Labelled photos from "nn_images", an image-classification folder in iceberg-project/Seals. The possible labels are: crabeater, emperor, pack ice, pack-ice, weddell.

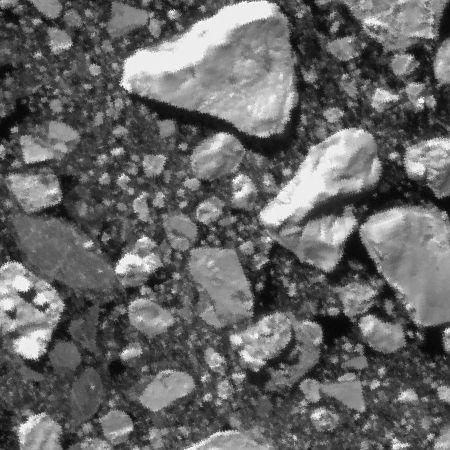
Label: pack-ice

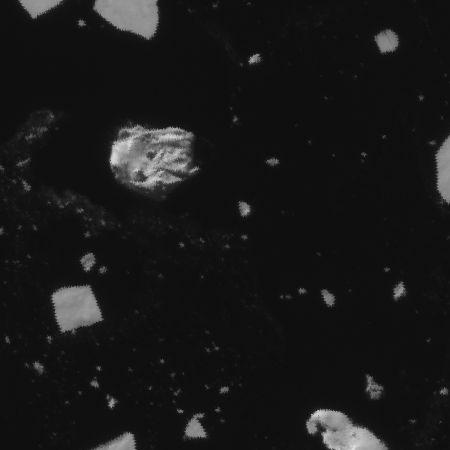
Label: pack ice

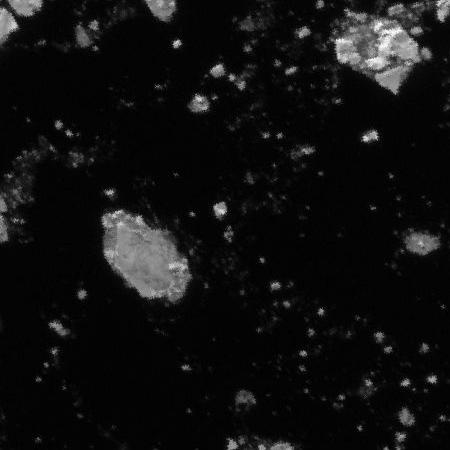
Label: pack-ice

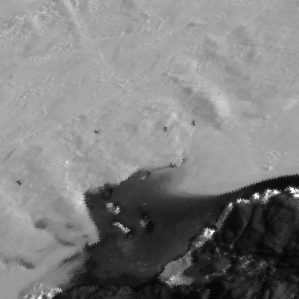
Label: weddell

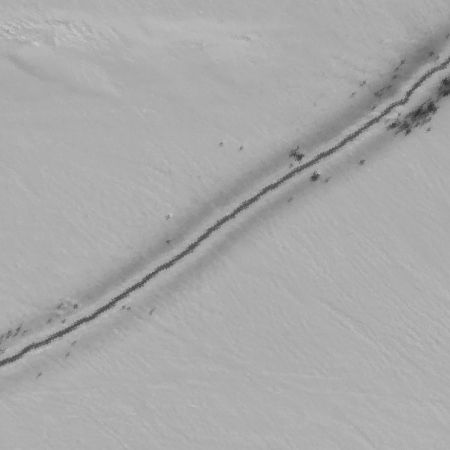
Label: emperor

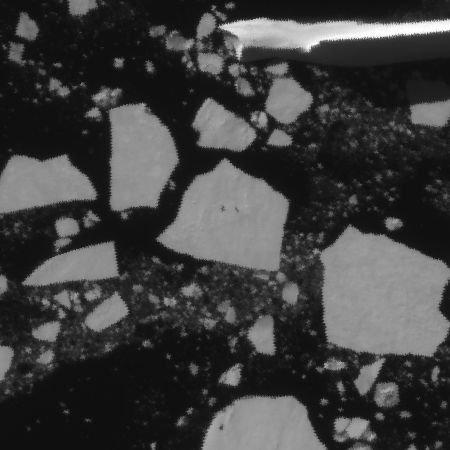
Label: crabeater
